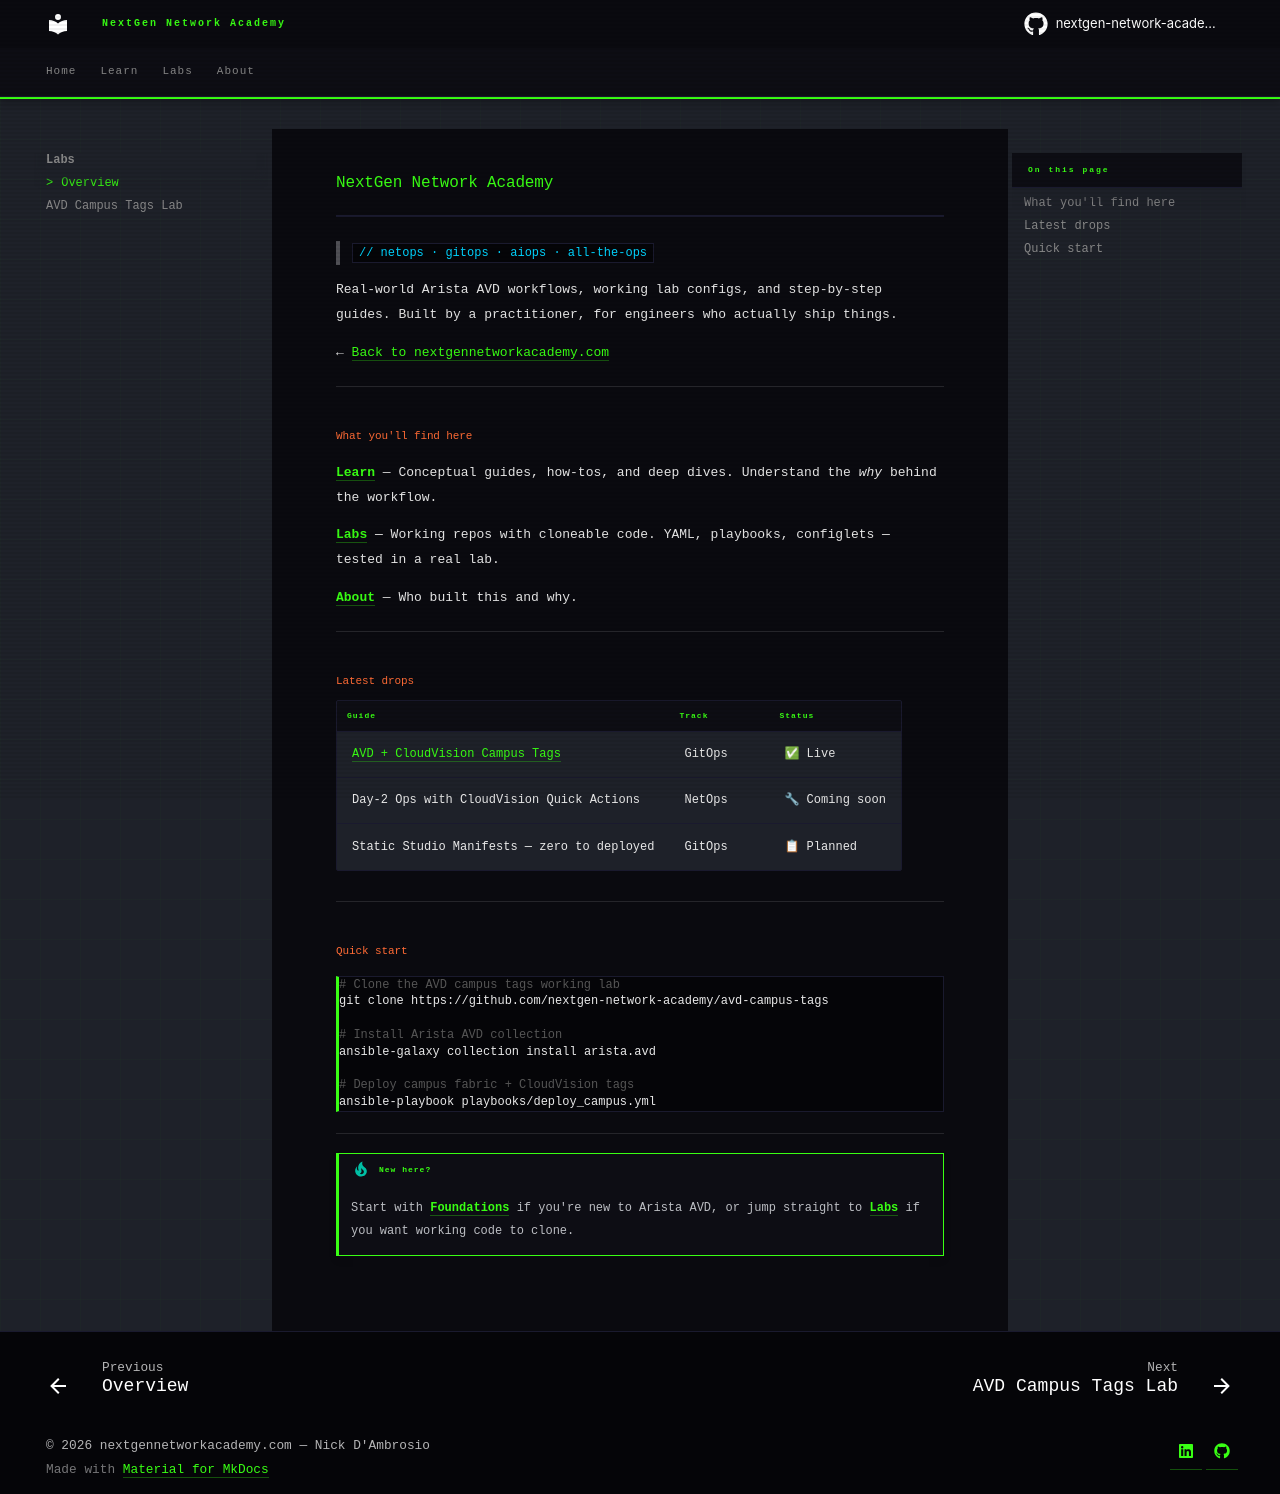

repository: nextgen-network-academy/ngna-content · page: labs/index.html · generator: mkdocs

# NextGen Network Academy

> `// netops · gitops · aiops · all-the-ops`

Real-world Arista AVD workflows, working lab configs, and step-by-step guides.
Built by a practitioner, for engineers who actually ship things.

← [Back to nextgennetworkacademy.com](https://nextgennetworkacademy.com)

---

## What you'll find here

**[Learn](learn/index.md)** — Conceptual guides, how-tos, and deep dives. Understand the *why* behind the workflow.

**[Labs](labs/index.md)** — Working repos with cloneable code. YAML, playbooks, configlets — tested in a real lab.

**[About](about/index.md)** — Who built this and why.

---

## Latest drops

| Guide | Track | Status |
|-------|-------|--------|
| [AVD + CloudVision Campus Tags](avd-campus-tags/index.md) | GitOps | ✅ Live |
| Day-2 Ops with CloudVision Quick Actions | NetOps | 🔧 Coming soon |
| Static Studio Manifests — zero to deployed | GitOps | 📋 Planned |

---

## Quick start

```bash
# Clone the AVD campus tags working lab
git clone https://github.com/nextgen-network-academy/avd-campus-tags

# Install Arista AVD collection
ansible-galaxy collection install arista.avd

# Deploy campus fabric + CloudVision tags
ansible-playbook playbooks/deploy_campus.yml
```

---

!!! tip "New here?"
    Start with **[Foundations](learn/foundations/index.md)** if you're new to Arista AVD,
    or jump straight to **[Labs](labs/index.md)** if you want working code to clone.
